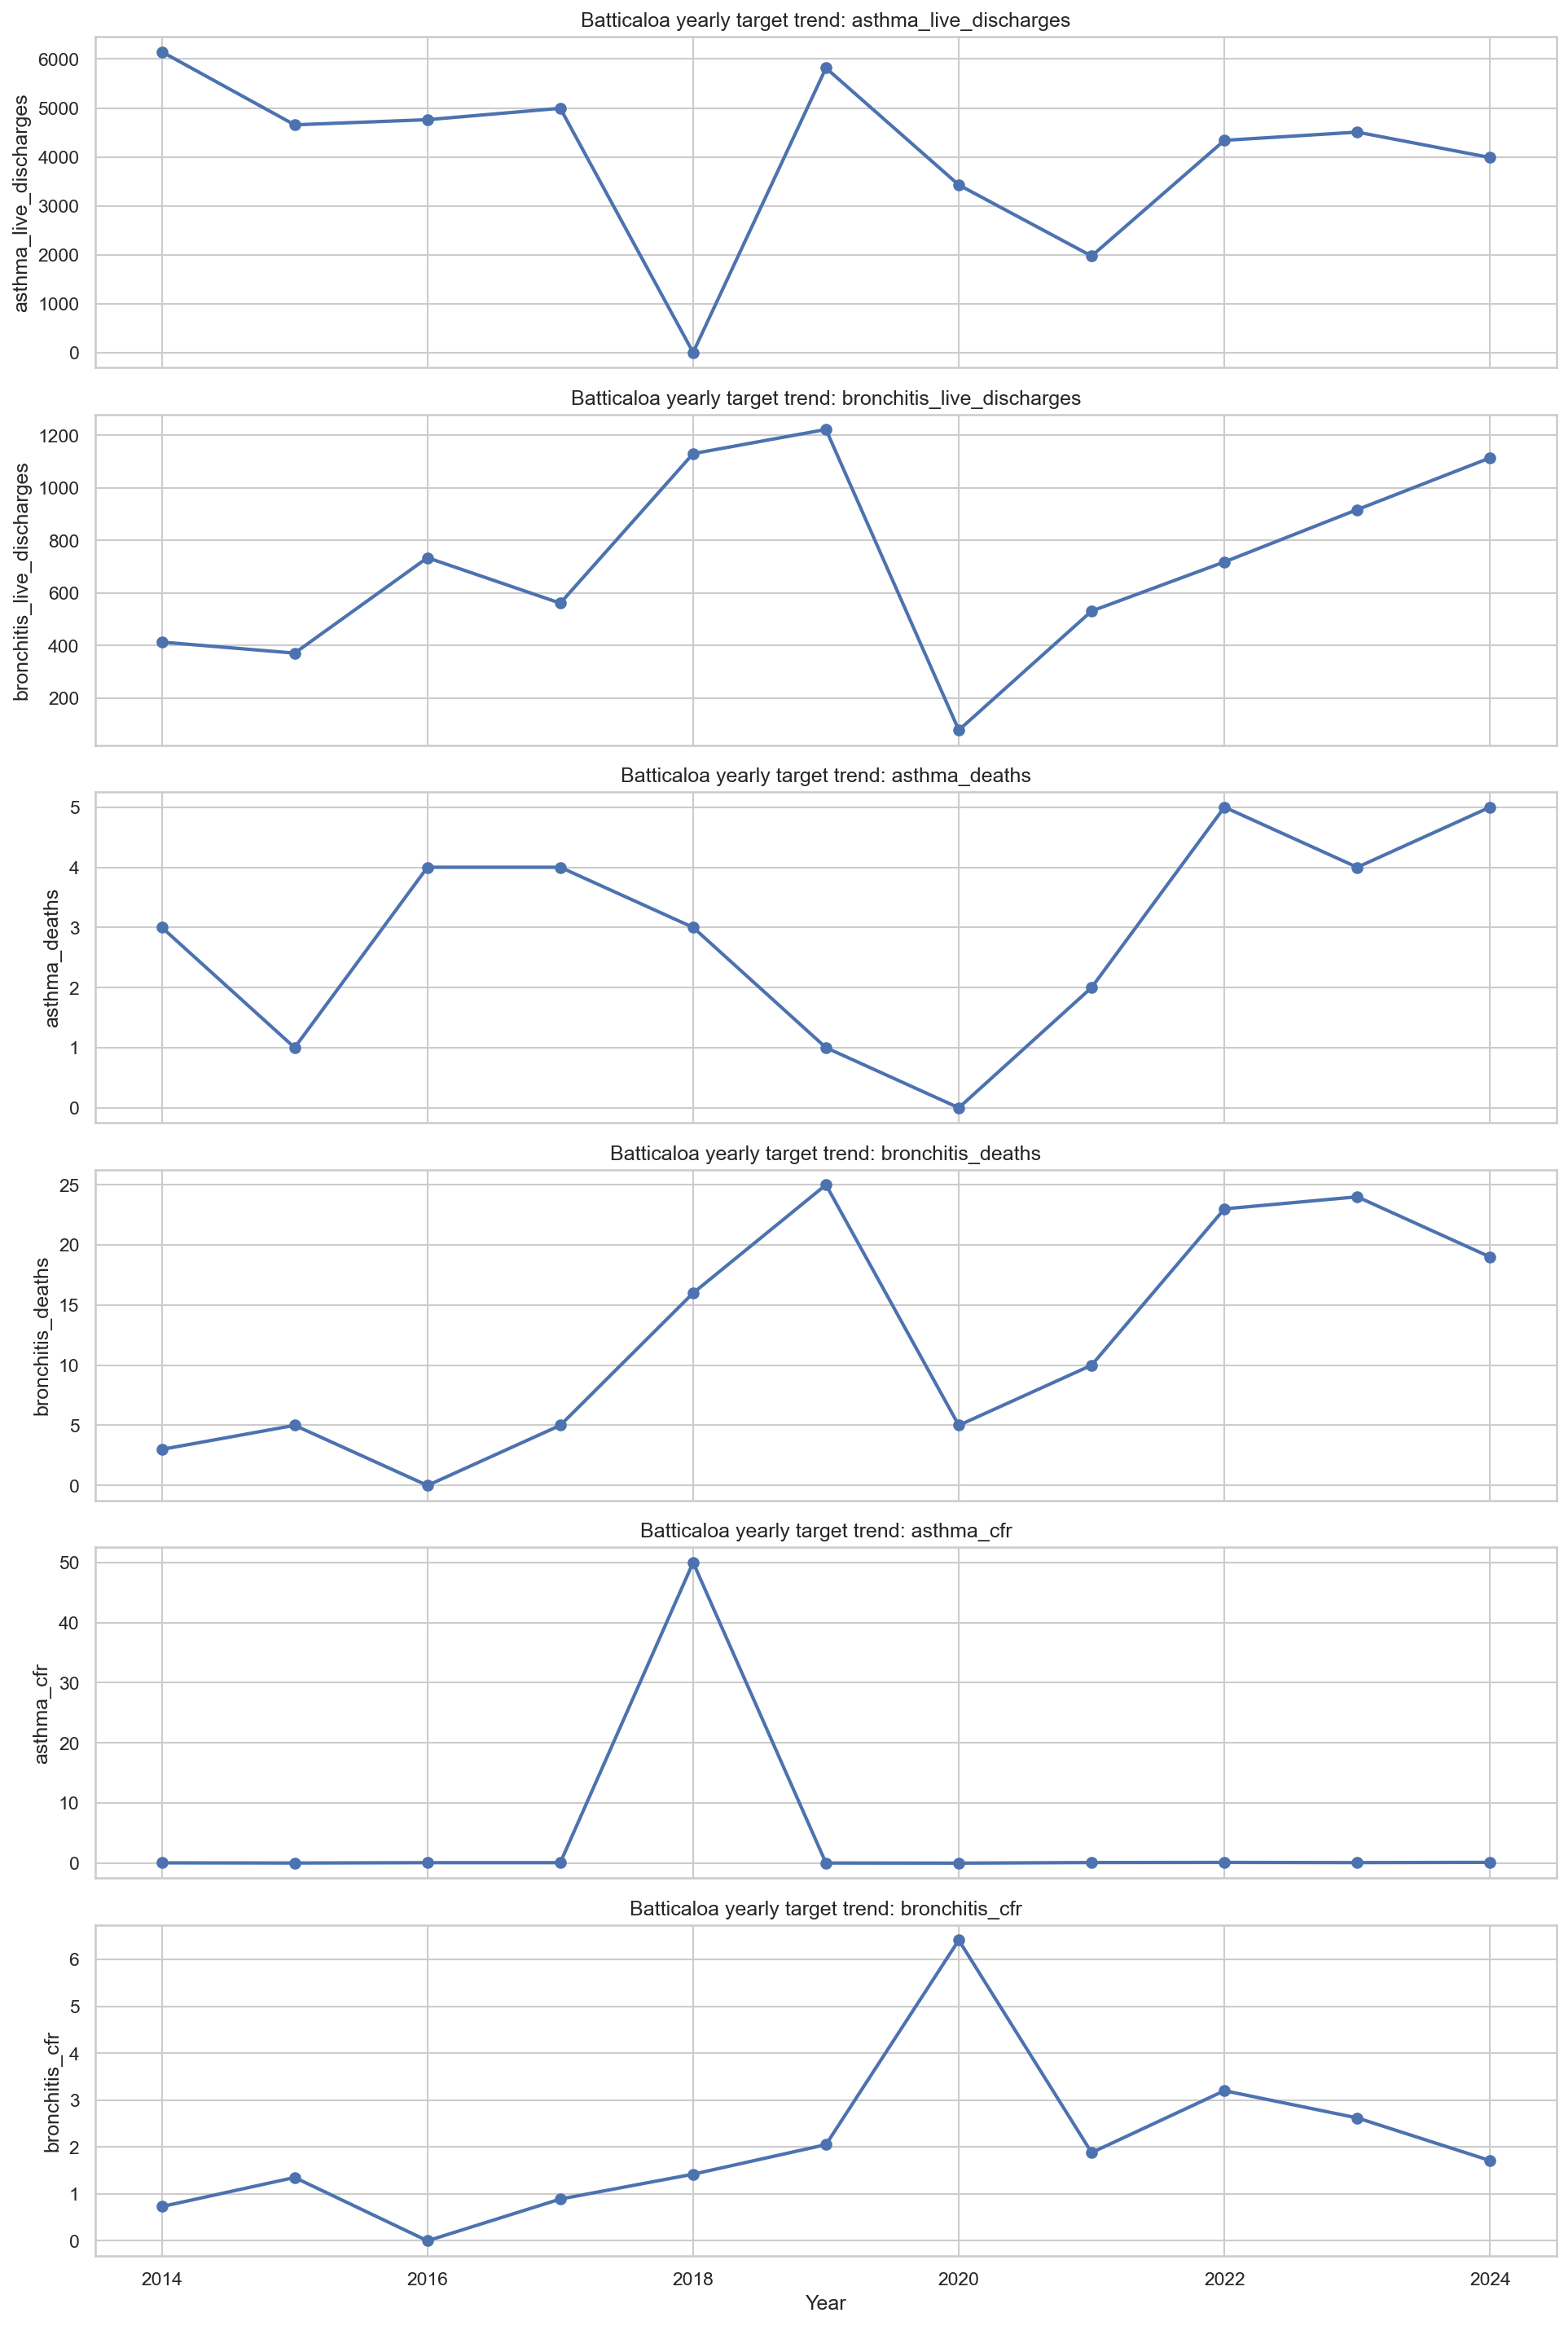

The file beside this chart, header and first rows:
year, asthma_live_discharges, bronchitis_live_discharges, asthma_deaths, bronchitis_deaths, asthma_cfr, bronchitis_cfr
2014, 6148, 413.0, 3.0, 3.0, 0.05, 0.73
2015, 4656, 371.0, 1.0, 5.0, 0.02, 1.35
2016, 4761, 734.0, 4.0, 0.0, 0.08, 0.0
2017, 4994, 561.0, 4.0, 5.0, 0.08, 0.89
2018, 6.0, 1130, 3.0, 16.0, 50.0, 1.42
2019, 5817, 1222, 1.0, 25.0, 0.02, 2.05
2020, 3428, 78.0, 0.0, 5.0, 0.0, 6.41
2021, 1976, 531.0, 2.0, 10.0, 0.1, 1.88
2022, 4339, 718.0, 5.0, 23.0, 0.12, 3.2
2023, 4507, 917.0, 4.0, 24.0, 0.09, 2.62
2024, 3988, 1114, 5.0, 19.0, 0.13, 1.71
